Photos from the image-classification dataset "Water_images" in the GitHub repository sk1252k5/Water_Quality. Its 3 classes are: bersih, keruh, kotor.

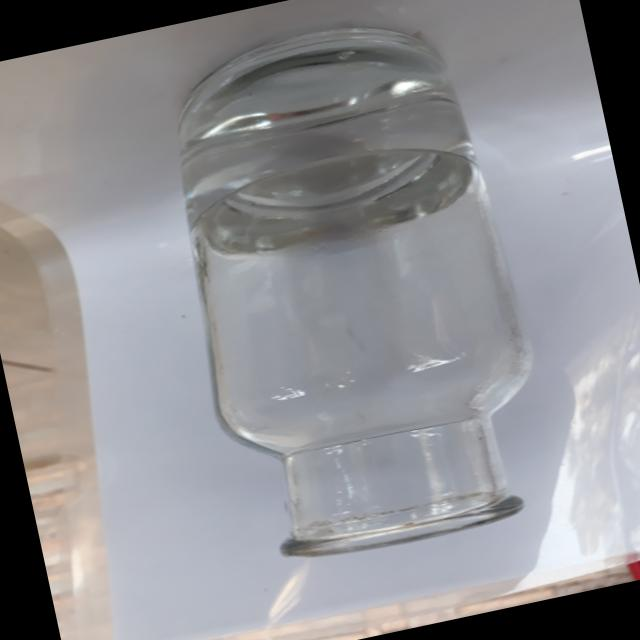
Label: bersih

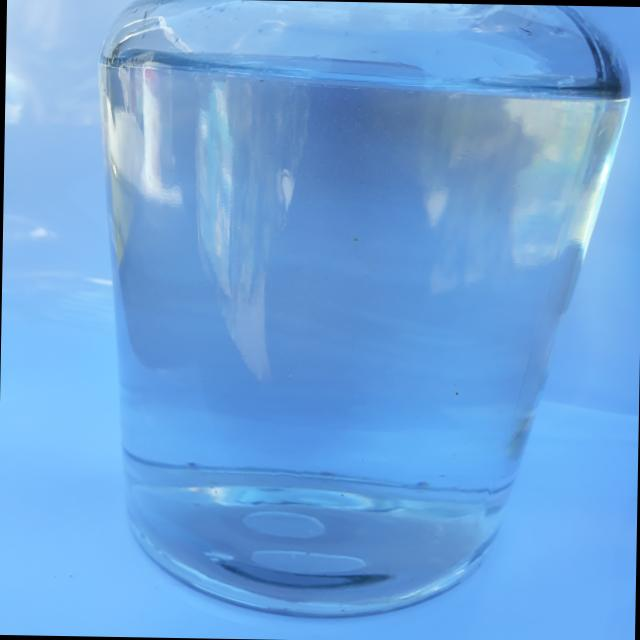
Label: bersih

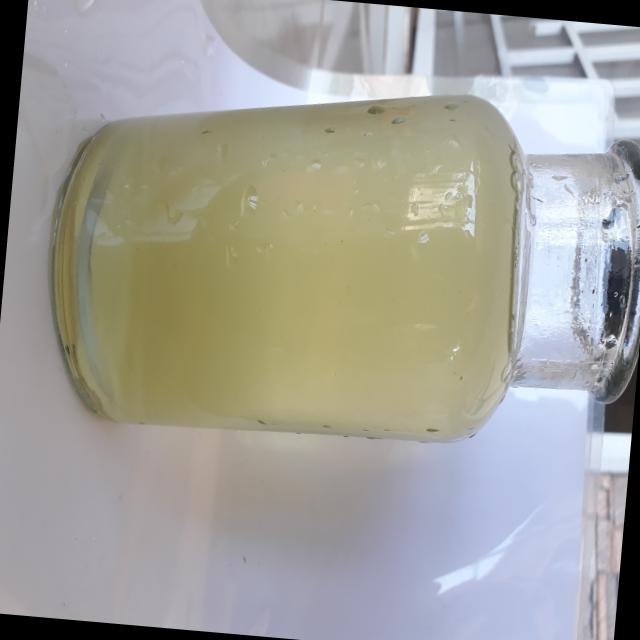
Label: keruh

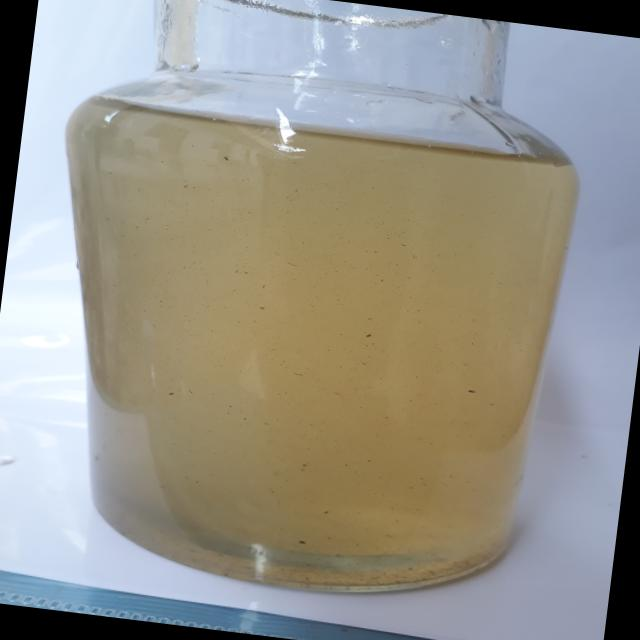
Label: keruh

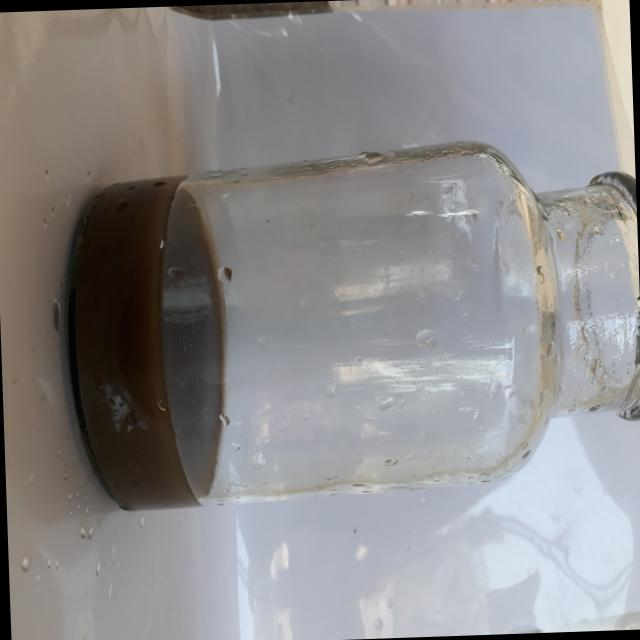
Label: kotor

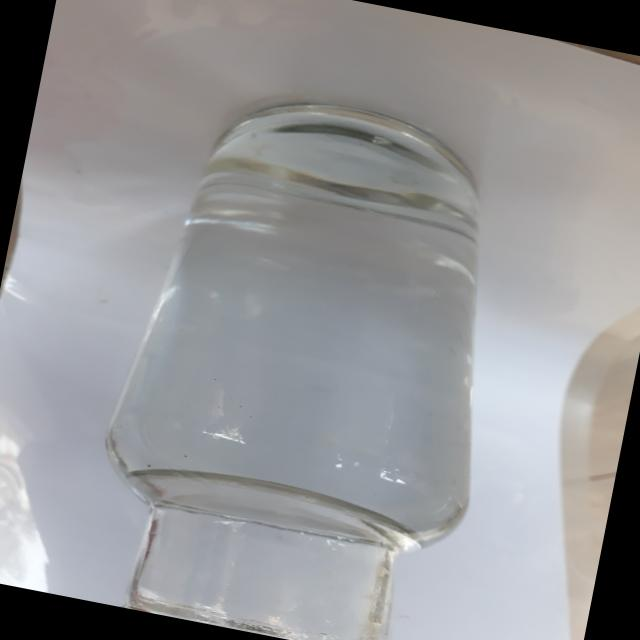
Label: bersih
